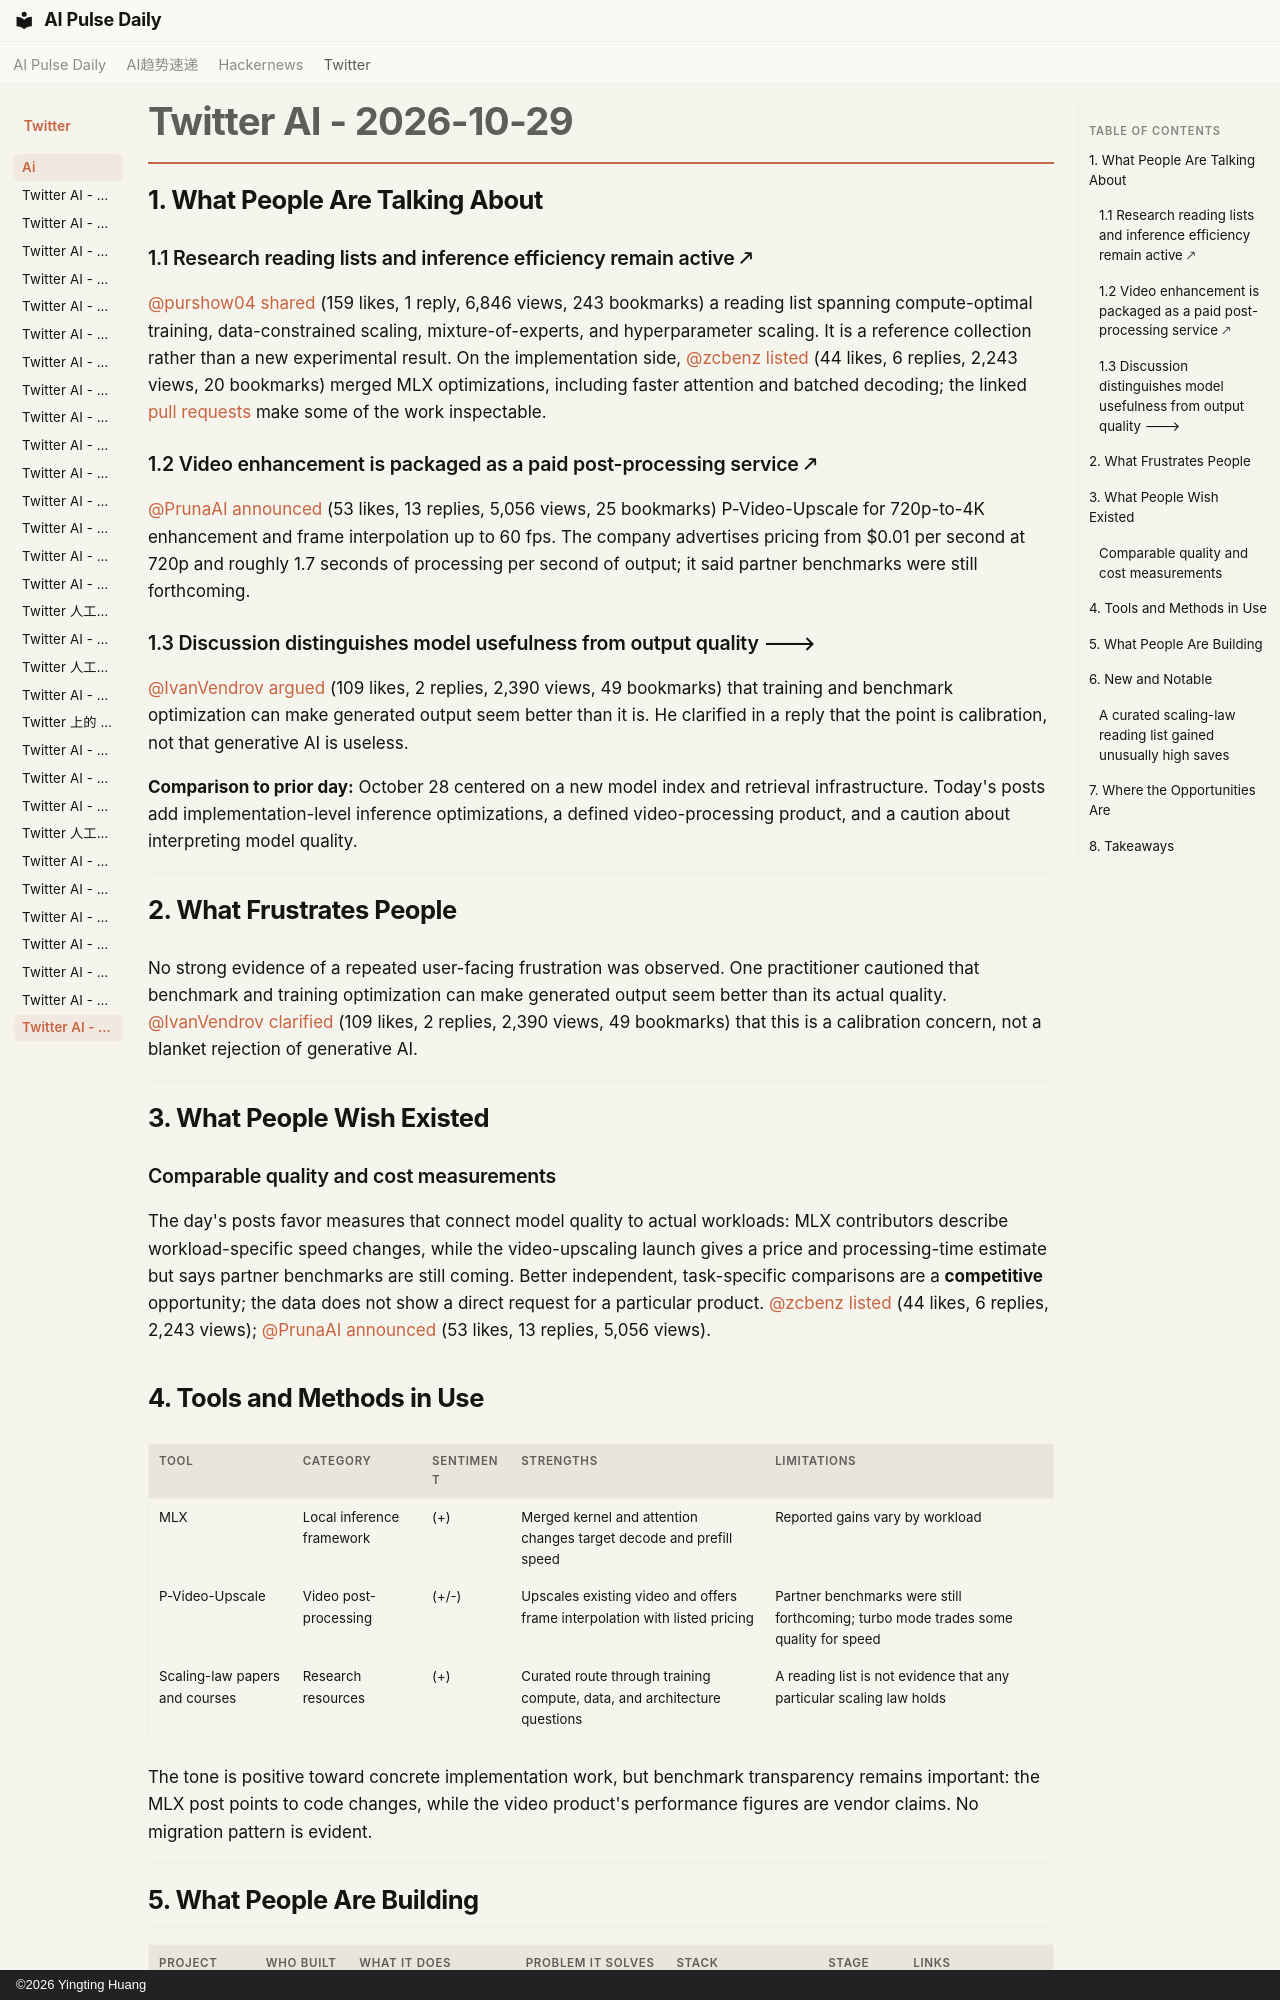

repository: vibewatch/vibewatch.github.io · page: twitter/ai/2026-10-29/index.html · generator: mkdocs · copyright: ©2026 Yingting Huang

# Twitter AI - 2026-10-29

## 1. What People Are Talking About

### 1.1 Research reading lists and inference efficiency remain active 🡕

[@purshow04](https://x.com/purshow04) [shared](https://x.com/purshow04/status/2115858995634373001) (159 likes, 1 reply, 6,846 views, 243 bookmarks) a reading list spanning compute-optimal training, data-constrained scaling, mixture-of-experts, and hyperparameter scaling. It is a reference collection rather than a new experimental result. On the implementation side, [@zcbenz](https://x.com/zcbenz) [listed](https://x.com/zcbenz/status/2115593604756643996) (44 likes, 6 replies, 2,243 views, 20 bookmarks) merged MLX optimizations, including faster attention and batched decoding; the linked [pull requests](https://github.com/ml-explore/mlx/pull/4734) make some of the work inspectable.

### 1.2 Video enhancement is packaged as a paid post-processing service 🡕

[@PrunaAI](https://x.com/PrunaAI) [announced](https://x.com/PrunaAI/status/2115851201975664837) (53 likes, 13 replies, 5,056 views, 25 bookmarks) P-Video-Upscale for 720p-to-4K enhancement and frame interpolation up to 60 fps. The company advertises pricing from $0.01 per second at 720p and roughly 1.7 seconds of processing per second of output; it said partner benchmarks were still forthcoming.

### 1.3 Discussion distinguishes model usefulness from output quality 🡒

[@IvanVendrov](https://x.com/IvanVendrov) [argued](https://x.com/IvanVendrov/status/2115720125328634247) (109 likes, 2 replies, 2,390 views, 49 bookmarks) that training and benchmark optimization can make generated output seem better than it is. He clarified in a reply that the point is calibration, not that generative AI is useless.

**Comparison to prior day:** October 28 centered on a new model index and retrieval infrastructure. Today's posts add implementation-level inference optimizations, a defined video-processing product, and a caution about interpreting model quality.

---

## 2. What Frustrates People

No strong evidence of a repeated user-facing frustration was observed. One practitioner cautioned that benchmark and training optimization can make generated output seem better than its actual quality. [@IvanVendrov](https://x.com/IvanVendrov) [clarified](https://x.com/IvanVendrov/status/2115720125328634247) (109 likes, 2 replies, 2,390 views, 49 bookmarks) that this is a calibration concern, not a blanket rejection of generative AI.

---

## 3. What People Wish Existed

### Comparable quality and cost measurements

The day's posts favor measures that connect model quality to actual workloads: MLX contributors describe workload-specific speed changes, while the video-upscaling launch gives a price and processing-time estimate but says partner benchmarks are still coming. Better independent, task-specific comparisons are a **competitive** opportunity; the data does not show a direct request for a particular product. [@zcbenz](https://x.com/zcbenz) [listed](https://x.com/zcbenz/status/2115593604756643996) (44 likes, 6 replies, 2,243 views); [@PrunaAI](https://x.com/PrunaAI) [announced](https://x.com/PrunaAI/status/2115851201975664837) (53 likes, 13 replies, 5,056 views).

---

## 4. Tools and Methods in Use

| Tool | Category | Sentiment | Strengths | Limitations |
|---|---|---|---|---|
| MLX | Local inference framework | (+) | Merged kernel and attention changes target decode and prefill speed | Reported gains vary by workload |
| P-Video-Upscale | Video post-processing | (+/-) | Upscales existing video and offers frame interpolation with listed pricing | Partner benchmarks were still forthcoming; turbo mode trades some quality for speed |
| Scaling-law papers and courses | Research resources | (+) | Curated route through training compute, data, and architecture questions | A reading list is not evidence that any particular scaling law holds |

The tone is positive toward concrete implementation work, but benchmark transparency remains important: the MLX post points to code changes, while the video product's performance figures are vendor claims. No migration pattern is evident.

---
